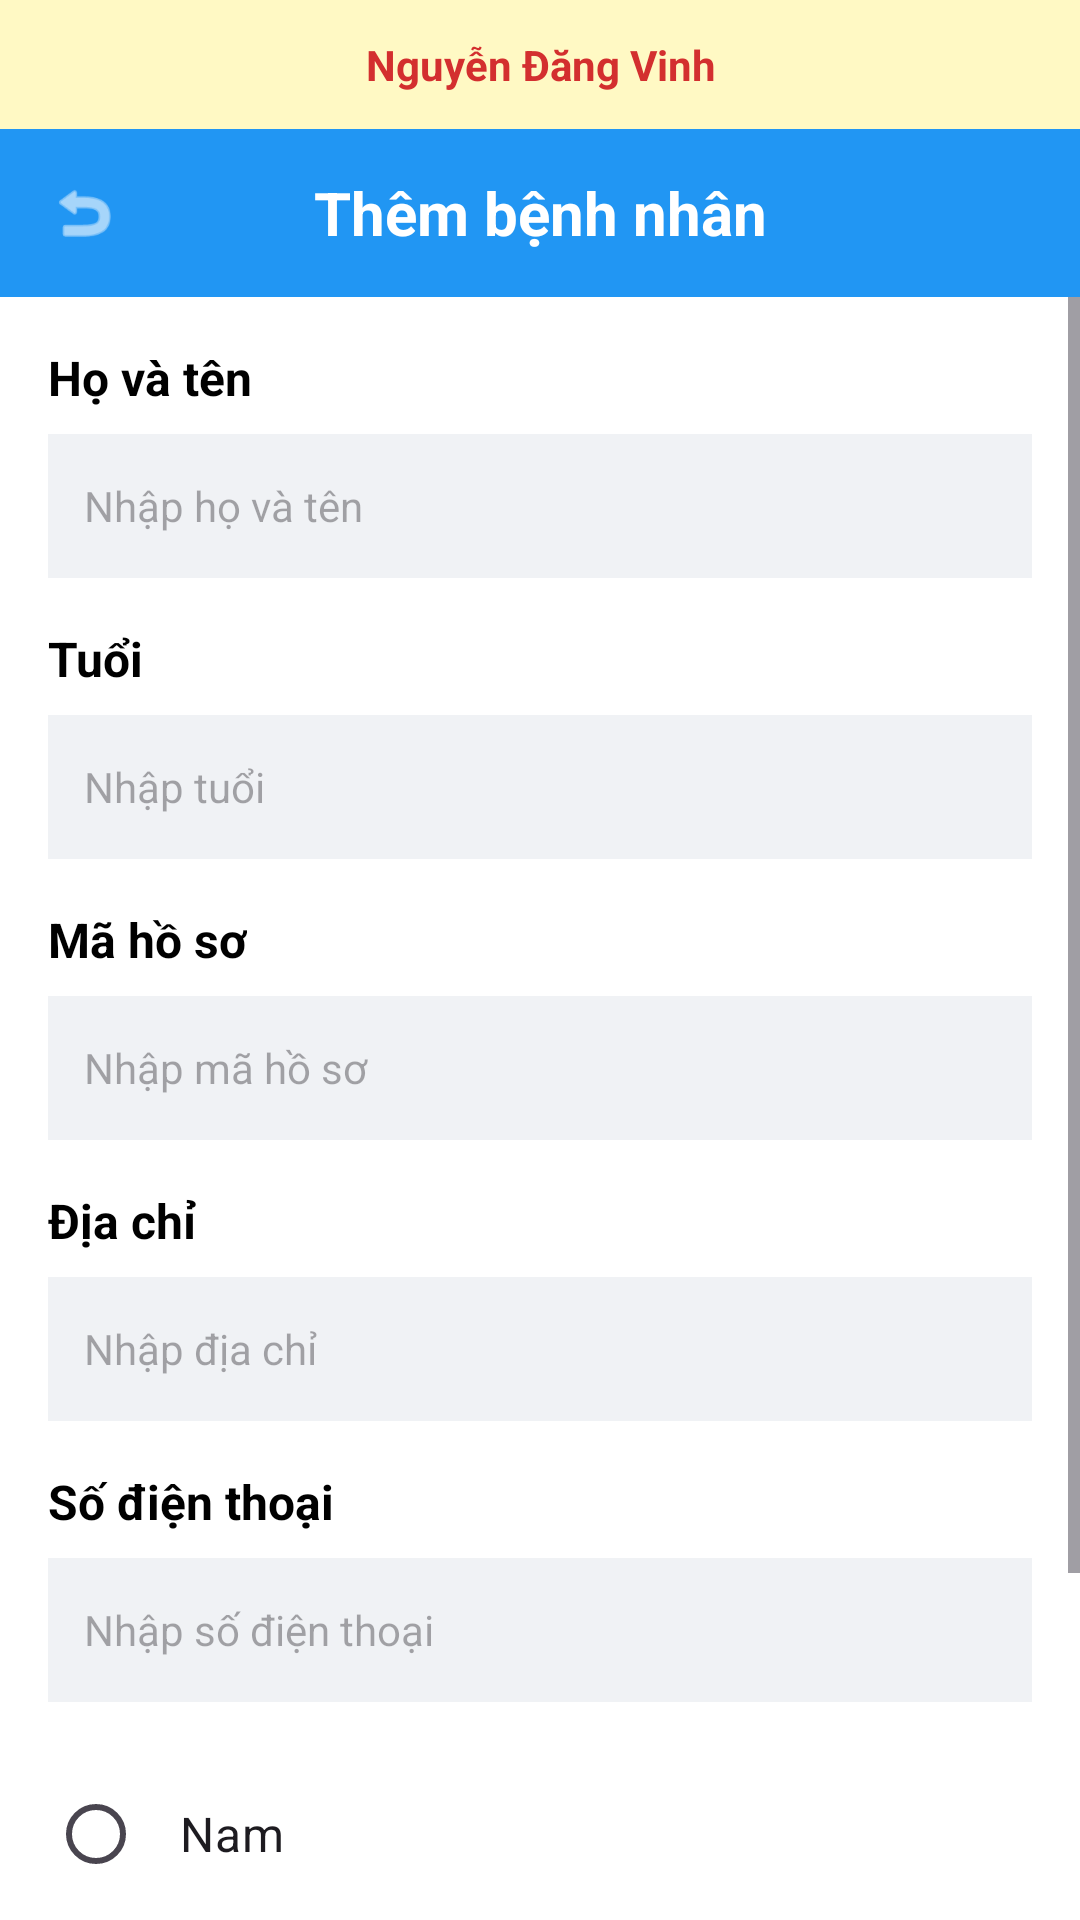

Reconstruct the res/layout file that produces this screen, plus the resources it refers to.
<!-- AndroidManifest.xml: application theme Theme.ProjectQLBenhAn -->
<!-- res/layout/activity_create_patient.xml -->
<?xml version="1.0" encoding="utf-8"?>
<LinearLayout xmlns:android="http://schemas.android.com/apk/res/android"
    xmlns:tools="http://schemas.android.com/tools"
    xmlns:app="http://schemas.android.com/apk/res-auto"
    android:layout_width="match_parent"
    android:layout_height="match_parent"
    android:orientation="vertical"
    android:background="#FFFFFF">

    <TextView
        android:id="@+id/tvHeaderBar"
        android:layout_width="match_parent"
        android:layout_height="wrap_content"
        android:background="#FFF9C4"
        android:padding="12dp"
        android:gravity="center"
        android:text="Nguyễn Đăng Vinh"
        android:textColor="#D32F2F"
        android:textSize="14sp"
        android:textStyle="bold" />

    <LinearLayout
        android:layout_width="match_parent"
        android:layout_height="56dp"
        android:background="#2196F3"
        android:gravity="center_vertical"
        android:orientation="horizontal"
        android:paddingStart="16dp"
        android:paddingEnd="16dp">

        <ImageView
            android:id="@+id/btnBack"
            android:layout_width="24dp"
            android:layout_height="24dp"
            android:src="@android:drawable/ic_menu_revert"
            app:tint="#FFFFFF"
            tools:ignore="ContentDescription" />

        <TextView
            android:layout_width="0dp"
            android:layout_height="wrap_content"
            android:layout_weight="1"
            android:gravity="center"
            android:text="Thêm bệnh nhân"
            android:textColor="#FFFFFF"
            android:textSize="20sp"
            android:textStyle="bold" />

        <View
            android:layout_width="24dp"
            android:layout_height="24dp"/>
    </LinearLayout>

    <ScrollView
        android:layout_width="match_parent"
        android:layout_height="0dp"
        android:layout_weight="1">

        <LinearLayout
            android:layout_width="match_parent"
            android:layout_height="wrap_content"
            android:orientation="vertical"
            android:padding="16dp">

            <TextView
                android:layout_width="wrap_content"
                android:layout_height="wrap_content"
                android:text="Họ và tên"
                android:textStyle="bold"
                android:textColor="#000000"
                android:textSize="16sp"
                android:layout_marginBottom="8dp"/>

            <EditText
                android:id="@+id/etName"
                android:layout_width="match_parent"
                android:layout_height="48dp"
                android:background="#F0F2F5"
                android:hint="Nhập họ và tên"
                android:paddingStart="12dp"
                android:paddingEnd="12dp"
                android:textSize="14sp"
                android:layout_marginBottom="16dp"
                />

            <TextView
                android:layout_width="wrap_content"
                android:layout_height="wrap_content"
                android:text="Tuổi"
                android:textStyle="bold"
                android:textColor="#000000"
                android:textSize="16sp"
                android:layout_marginBottom="8dp"/>

            <EditText
                android:id="@+id/etAge"
                android:layout_width="match_parent"
                android:layout_height="48dp"
                android:background="#F0F2F5"
                android:hint="Nhập tuổi"
                android:paddingStart="12dp"
                android:paddingEnd="12dp"
                android:textSize="14sp"
                android:layout_marginBottom="16dp"
                android:inputType="number"/>

            <TextView
                android:layout_width="wrap_content"
                android:layout_height="wrap_content"
                android:text="Mã hồ sơ"
                android:textStyle="bold"
                android:textColor="#000000"
                android:textSize="16sp"
                android:layout_marginBottom="8dp"/>

            <EditText
                android:id="@+id/etRecordId"
                android:layout_width="match_parent"
                android:layout_height="48dp"
                android:background="#F0F2F5"
                android:hint="Nhập mã hồ sơ"
                android:paddingStart="12dp"
                android:paddingEnd="12dp"
                android:textSize="14sp"
                android:enabled="false"
                android:layout_marginBottom="16dp"
                android:inputType="text"/>

            <TextView
                android:layout_width="wrap_content"
                android:layout_height="wrap_content"
                android:text="Địa chỉ"
                android:textStyle="bold"
                android:textColor="#000000"
                android:textSize="16sp"
                android:layout_marginBottom="8dp"/>

            <EditText
                android:id="@+id/etAddress"
                android:layout_width="match_parent"
                android:layout_height="48dp"
                android:background="#F0F2F5"
                android:hint="Nhập địa chỉ"
                android:paddingStart="12dp"
                android:paddingEnd="12dp"
                android:textSize="14sp"
                android:layout_marginBottom="16dp"
                android:inputType="textPostalAddress"/>

            <TextView
                android:layout_width="wrap_content"
                android:layout_height="wrap_content"
                android:text="Số điện thoại"
                android:textStyle="bold"
                android:textColor="#000000"
                android:textSize="16sp"
                android:layout_marginBottom="8dp"/>

            <EditText
                android:id="@+id/etPhone"
                android:layout_width="match_parent"
                android:layout_height="48dp"
                android:background="#F0F2F5"
                android:hint="Nhập số điện thoại"
                android:paddingStart="12dp"
                android:paddingEnd="12dp"
                android:textSize="14sp"
                android:layout_marginBottom="20dp"
                android:inputType="phone"/>

            <RadioGroup
                android:id="@+id/rgGender"
                android:layout_width="match_parent"
                android:layout_height="wrap_content"
                android:orientation="vertical"
                android:layout_marginBottom="24dp">

                <RadioButton
                    android:id="@+id/rbMale"
                    android:layout_width="match_parent"
                    android:layout_height="wrap_content"
                    android:text="Nam"
                    android:textSize="16sp"
                    android:padding="12dp"
                    android:layout_marginBottom="8dp"
                    android:background="#FFFFFF"
                    android:buttonTint="#000000"/>

                <RadioButton
                    android:id="@+id/rbFemale"
                    android:layout_width="match_parent"
                    android:layout_height="wrap_content"
                    android:text="Nữ"
                    android:textSize="16sp"
                    android:padding="12dp"
                    android:background="#FFFFFF"
                    android:buttonTint="#000000"/>
            </RadioGroup>

            <Button
                android:id="@+id/btnSave"
                android:layout_width="match_parent"
                android:layout_height="56dp"
                android:text="Lưu bệnh nhân"
                android:backgroundTint="#1976D2"
                android:textColor="#FFFFFF"
                android:textSize="16sp"
                android:textStyle="bold"
                android:textAllCaps="false"/>

        </LinearLayout>
    </ScrollView>

</LinearLayout>
<!-- resources referenced by this layout -->
<resources>
  <style name="Theme.ProjectQLBenhAn" parent="Base.Theme.ProjectQLBenhAn" />
  <style name="Base.Theme.ProjectQLBenhAn" parent="Theme.Material3.DayNight.NoActionBar">
  
          <item name="colorPrimary">#2196F3</item>
          <item name="colorPrimaryVariant">#1976D2</item>
          <item name="colorOnPrimary">@android:color/white</item>
  
          <item name="android:statusBarColor">#2196F3</item>
  
          <item name="android:windowLightStatusBar">false</item>
      </style>
</resources>
